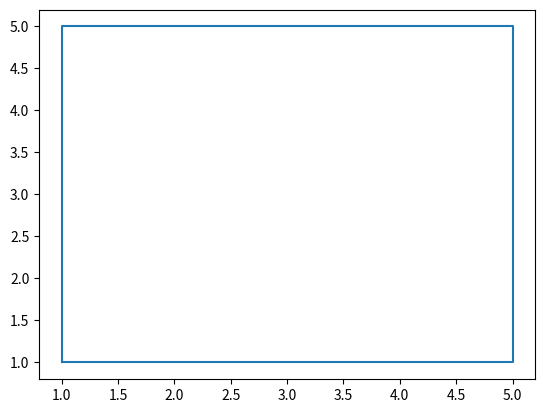

Recreate this plot in Python.
import math as m
import numpy as np
import matplotlib.pyplot as plt 

x = [1, 1, 5, 5, 1]
y = [1, 5, 5, 1, 1]

plt.plot(x, y)
plt.show()